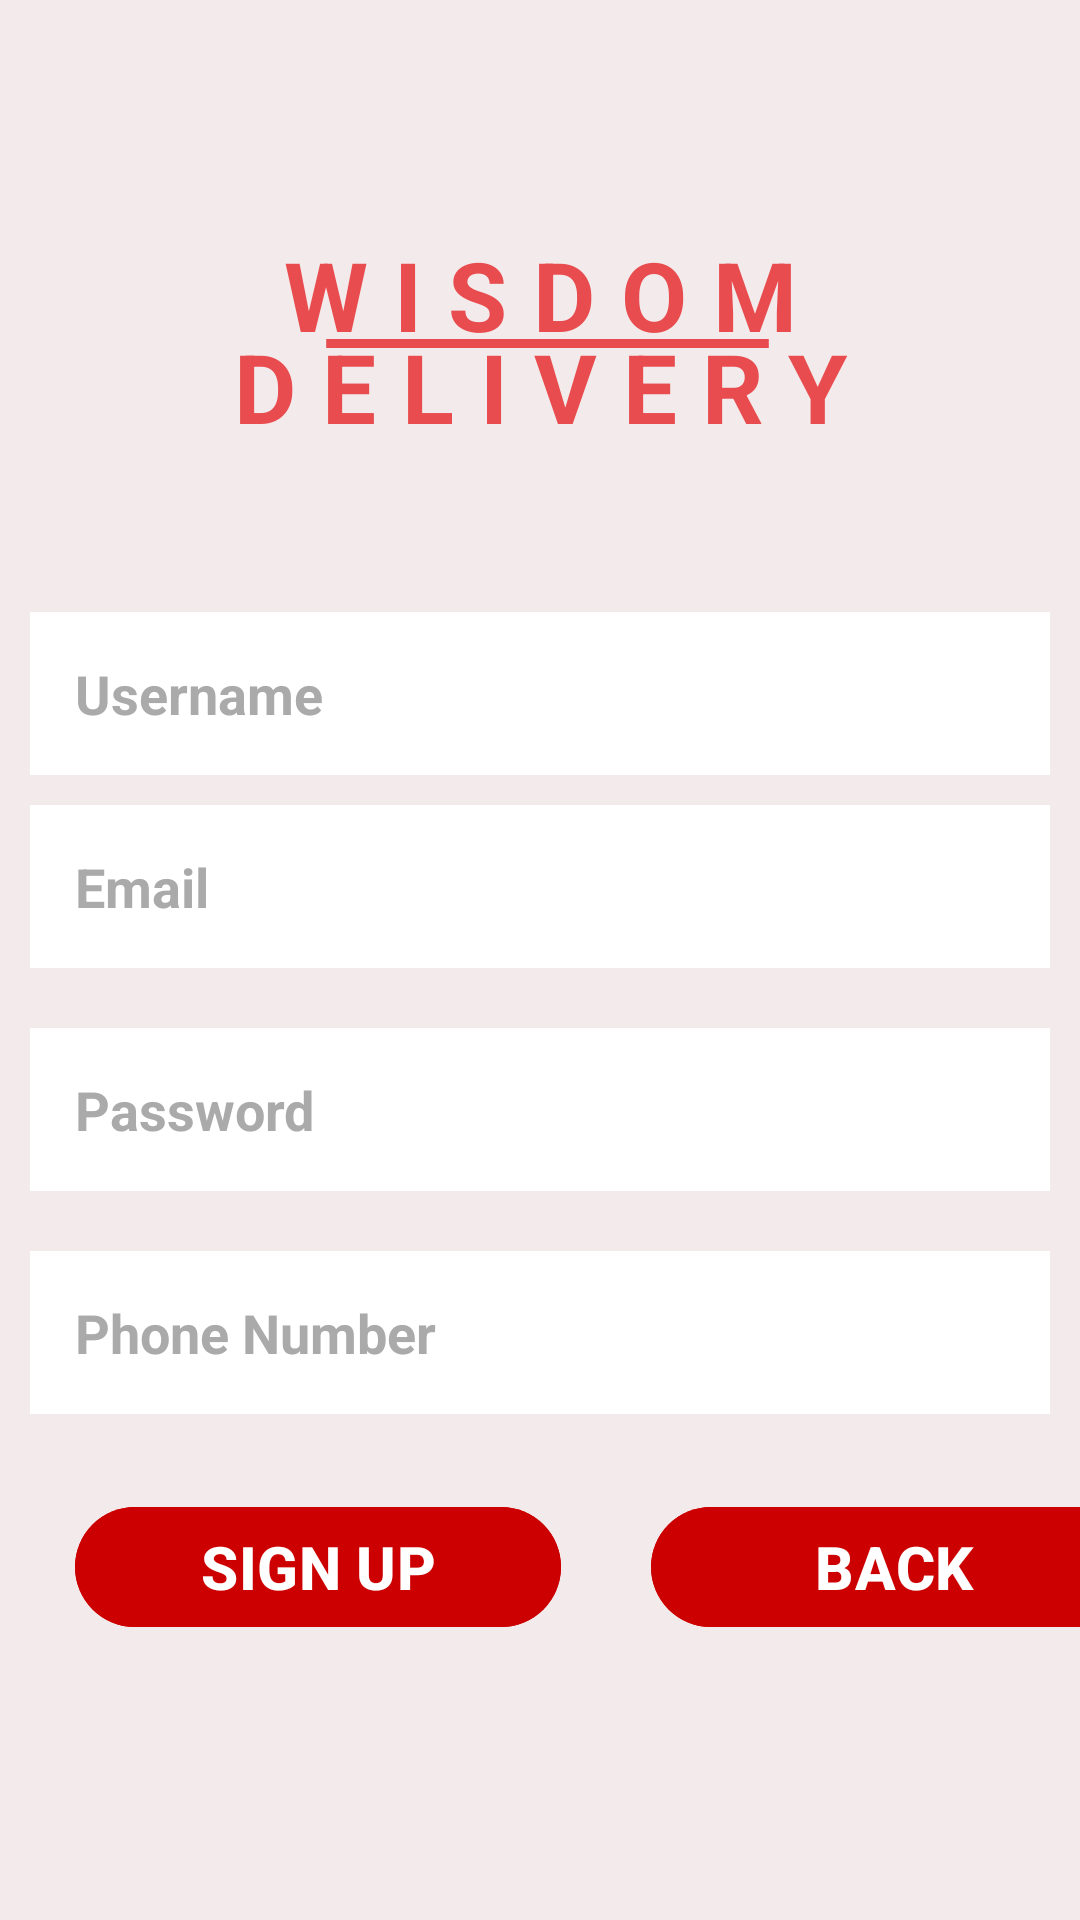

Produce the Android XML layout that renders to this screen, including the resource entries it uses.
<!-- AndroidManifest.xml: application theme Theme.MyApplication -->
<!-- res/layout/activity_register.xml -->
<?xml version="1.0" encoding="utf-8"?>
<RelativeLayout xmlns:android="http://schemas.android.com/apk/res/android"
    xmlns:app="http://schemas.android.com/apk/res-auto"
    xmlns:tools="http://schemas.android.com/tools"
    android:layout_width="match_parent"
    android:layout_height="match_parent"
    android:background="#F3EBEB"
    tools:context=".RegisterActivity">

    <RelativeLayout
        android:id="@+id/branding"
        android:layout_width="match_parent"
        android:layout_height="145dp"
        android:layout_alignParentTop="true"
        android:layout_marginTop="40dp"
        android:clipToOutline="true">

        <View
            android:id="@+id/line_1"
            android:layout_width="200dp"
            android:layout_height="3dp"
            android:layout_alignParentStart="true"
            android:layout_alignParentTop="true"
            android:layout_alignParentEnd="true"
            android:layout_centerHorizontal="true"
            android:layout_marginStart="108dp"
            android:layout_marginTop="73dp"
            android:layout_marginEnd="103dp"
            android:layout_marginBottom="60dp"
            android:background="@drawable/line_1" />

        <TextView
            android:id="@+id/wisdom_deli"
            android:layout_width="match_parent"
            android:layout_height="125dp"
            android:layout_alignParentBottom="true"
            android:layout_marginBottom="9dp"
            android:gravity="center_horizontal|center_vertical"
            android:lineSpacingExtra="-7sp"
            android:text="@string/wisdom_deli"
            android:textAppearance="@style/wisdom_deli"
            android:textStyle="bold" />

    </RelativeLayout>

    <EditText
        android:id="@+id/username"
        android:layout_width="match_parent"
        android:layout_height="wrap_content"
        android:layout_below="@+id/wisdom_deli"
        android:layout_marginStart="10dp"
        android:layout_marginTop="204dp"
        android:layout_marginEnd="10dp"
        android:layout_marginBottom="0dp"
        android:background="@color/white"
        android:drawablePadding="20dp"
        android:hint="Username"
        android:padding="15dp"
        android:textColor="@color/black"
        android:textColorHint="@android:color/darker_gray"
        android:textStyle="bold"
        tools:ignore="NotSibling" />

    <EditText
        android:id="@+id/email"
        android:layout_width="match_parent"
        android:layout_height="wrap_content"
        android:layout_below="@+id/username"
        android:layout_marginStart="10dp"
        android:layout_marginTop="10dp"
        android:layout_marginEnd="10dp"
        android:layout_marginBottom="10dp"
        android:background="@color/white"
        android:drawablePadding="20dp"
        android:hint="Email"
        android:padding="15dp"
        android:textColor="@color/black"
        android:textColorHint="@android:color/darker_gray"
        android:textStyle="bold" />

    <EditText
        android:id="@+id/password"
        android:layout_width="match_parent"
        android:layout_height="wrap_content"
        android:layout_below="@+id/email"
        android:layout_marginStart="10dp"
        android:layout_marginTop="10dp"
        android:layout_marginEnd="10dp"
        android:layout_marginBottom="10dp"
        android:background="@color/white"
        android:drawablePadding="20dp"
        android:hint="Password"
        android:inputType="textPassword"
        android:padding="15dp"
        android:textColor="@color/black"
        android:textColorHint="@android:color/darker_gray"
        android:textStyle="bold" />

    <EditText
        android:id="@+id/phoneNumber"
        android:layout_width="match_parent"
        android:layout_height="wrap_content"
        android:layout_below="@+id/password"
        android:layout_marginStart="10dp"
        android:layout_marginTop="10dp"
        android:layout_marginEnd="10dp"
        android:layout_marginBottom="10dp"
        android:background="@color/white"
        android:drawablePadding="20dp"
        android:hint="Phone Number"
        android:padding="15dp"
        android:textColor="@color/black"
        android:textColorHint="@android:color/darker_gray"
        android:textStyle="bold" />

    <LinearLayout
        android:layout_width="match_parent"
        android:id="@+id/signback"
        android:layout_height="wrap_content"
        android:layout_below="@+id/phoneNumber"
        android:layout_marginTop="2dp"

        android:orientation="horizontal"
        android:paddingLeft="5dp">

        <com.google.android.material.button.MaterialButton
            android:id="@+id/btnRegister1"
            android:layout_width="162dp"
            android:layout_height="wrap_content"
            android:layout_below="@+id/phonenumber"
            android:layout_centerHorizontal="true"
            android:layout_marginStart="20dp"
            android:layout_marginTop="15dp"
            android:layout_marginEnd="20dp"
            android:layout_marginBottom="15dp"
            android:backgroundTint="@android:color/holo_red_dark"
            android:text="SIGN UP"
            android:textSize="20dp"
            android:textStyle="bold" />

        <com.google.android.material.button.MaterialButton
            android:id="@+id/btnBack"
            android:layout_width="162dp"
            android:layout_height="wrap_content"
            android:layout_below="@+id/address"
            android:layout_centerHorizontal="true"
            android:layout_marginStart="10dp"
            android:layout_marginLeft="4dp"
            android:layout_marginTop="15dp"
            android:layout_marginEnd="20dp"
            android:layout_marginBottom="15dp"
            android:layout_toRightOf="@id/btnRegister1"
            android:backgroundTint="@android:color/holo_red_dark"
            android:text="BACK"
            android:textSize="20dp"
            android:textStyle="bold" />

    </LinearLayout>

    <TextView
        android:id="@+id/info"
        android:layout_width="wrap_content"
        android:layout_height="wrap_content"
        android:layout_above="@+id/socialicons"
        android:layout_below="@+id/signback"
        android:layout_marginTop="25dp"
        android:layout_centerHorizontal="true"
        android:layout_marginBottom="21dp"
        android:text="-or sign up with-"
        android:textColor="@color/black"
        android:textSize="20dp"
        />

    <LinearLayout
        android:layout_width="match_parent"
        android:layout_height="wrap_content"
        android:id="@+id/socialicons"
        android:gravity="center"
        android:layout_alignParentBottom="true">

        <ImageView
            android:id="@+id/ivGoogle"
            android:layout_width="48dp"
            android:layout_height="48dp"
            android:layout_margin="20dp"
            android:src="@drawable/google"/>
        <ImageView
            android:id="@+id/imgFacebook"
            android:layout_width="48dp"
            android:layout_height="48dp"
            android:layout_margin="20dp"
            android:src="@drawable/facebook"/>
    </LinearLayout>
</RelativeLayout>
<!-- resources referenced by this layout -->
<resources>
  <color name="black">#FF000000</color>
  <color name="white">#FFFFFFFF</color>
  <!-- drawable line_1 (drawable) -->
  <vector
      xmlns:android="http://schemas.android.com/apk/res/android"
      xmlns:aapt="http://schemas.android.com/aapt"
      android:width="202dp"
      android:height="3dp"
      android:viewportWidth="202"
      android:viewportHeight="1"
      >
      <group>
          <clip-path
              android:pathData="M1 1H201H1Z"
              />
      </group>
      <path
          android:pathData="M1 1H201H1Z"
          android:strokeWidth="2"
          android:strokeColor="#E84C4F"
          />
  </vector>
  <string name="wisdom_deli">WISDOM\nDELIVERY</string>
  <style name="wisdom_deli">
          <item name="android:textSize">32sp</item>
          <item name="android:letterSpacing">0.27</item>
          <item name="android:textColor">#E84C4F</item>
      </style>
  <style name="Theme.MyApplication" parent="Base.Theme.MyApplication" />
  <style name="Base.Theme.MyApplication" parent="Theme.Material3.DayNight.NoActionBar">
          
          
      </style>
</resources>
